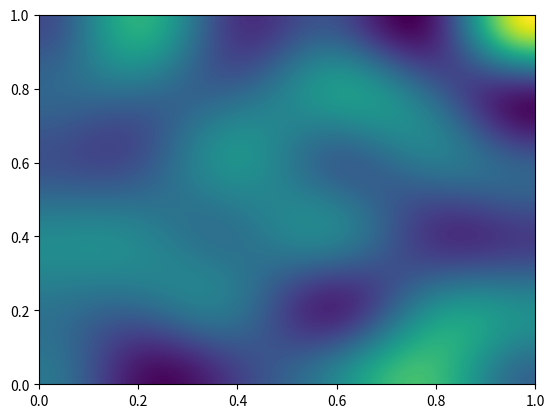

This figure's Python source:
import numpy as np
from numpy import pi, sin, cos
from numpy.random import random
import matplotlib.pyplot as plt

num = 500
bx = np.linspace(0, 1, num)
by = np.linspace(0, 1, num)
bx, by = np.meshgrid(bx, by, copy=False)

m = 5
n = 5
vs = np.zeros((num, num))
for i in range(1, m+1):
    for j in range(1, n+1):
        vs += (-1 + 2*random())*cos(i*pi*bx)*cos(j*pi*by)

levels = np.linspace(vs.min(), vs.max(), 200)
plt.contourf(bx, by, vs, levels=levels)
plt.savefig('test_fsdt_phix_phiy.png')
